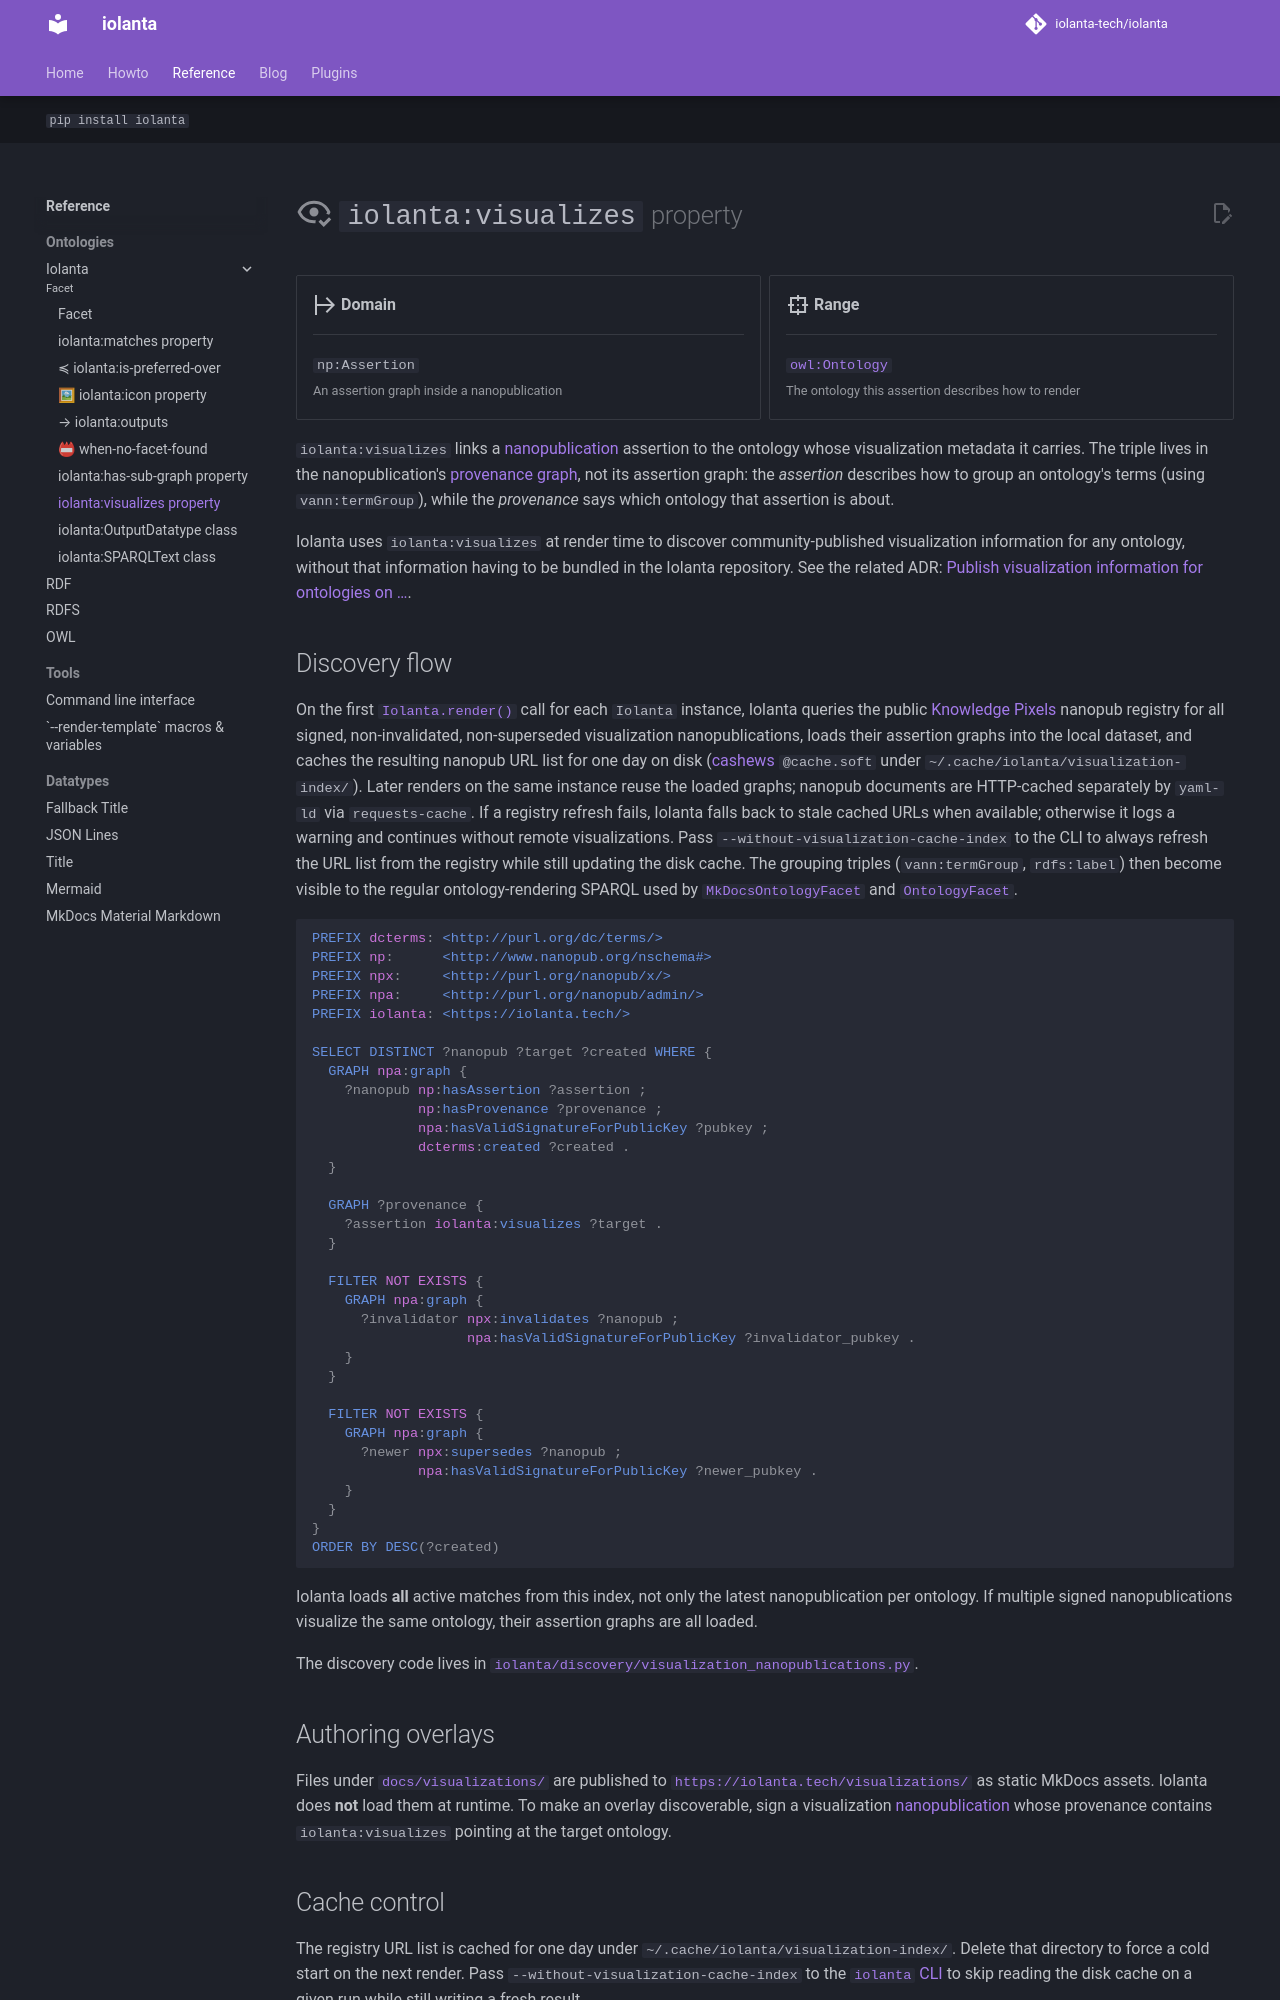

repository: iolanta-tech/iolanta · page: visualizes/index.html · generator: mkdocs

---
"@context": context.yamlld

$id: iolanta:visualizes
iolanta:icon: 👁

hide: [toc]
---

# :material-eye-check-outline: `iolanta:visualizes` <small>property</small>

<div class="grid cards" markdown>
-   :material-arrow-expand-right:{ .lg .middle } __Domain__

    ---

    `np:Assertion`<br/>
    <small>An assertion graph inside a nanopublication</small>

-   :material-target-variant:{ .lg .middle } __Range__

    ---

    [`owl:Ontology`](https://www.w3.org/TR/owl2-syntax/#Ontologies)<br/>
    <small>The ontology this assertion describes how to render</small>

</div>

`iolanta:visualizes` links a [nanopublication](/blog/2025-01-21-nanopublications/) assertion to the ontology whose visualization metadata it carries. The triple lives in the nanopublication's [provenance graph](https://nanopub.net/), not its assertion graph: the *assertion* describes how to group an ontology's terms (using `vann:termGroup`), while the *provenance* says which ontology that assertion is about.

Iolanta uses `iolanta:visualizes` at render time to discover community-published visualization information for any ontology, without that information having to be bundled in the Iolanta repository. See the related ADR: [Publish visualization information for ontologies on …](/blog/publish-visualization-information-for-ontologies-on/).

## Discovery flow

On the first [`Iolanta.render()`](https://github.com/iolanta-tech/iolanta/blob/master/iolanta/iolanta.py) call for each `Iolanta` instance, Iolanta queries the public [Knowledge Pixels](https://query.knowledgepixels.com/) nanopub registry for all signed, non-invalidated, non-superseded visualization nanopublications, loads their assertion graphs into the local dataset, and caches the resulting nanopub URL list for one day on disk ([cashews](https://pypi.org/project/cashews/) `@cache.soft` under `~/.cache/iolanta/visualization-index/`). Later renders on the same instance reuse the loaded graphs; nanopub documents are HTTP-cached separately by `yaml-ld` via `requests-cache`. If a registry refresh fails, Iolanta falls back to stale cached URLs when available; otherwise it logs a warning and continues without remote visualizations. Pass `--without-visualization-cache-index` to the CLI to always refresh the URL list from the registry while still updating the disk cache. The grouping triples (`vann:termGroup`, `rdfs:label`) then become visible to the regular ontology-rendering SPARQL used by [`MkDocsOntologyFacet`](/Facet/) and [`OntologyFacet`](/Facet/).

```sparql
PREFIX dcterms: <http://purl.org/dc/terms/>
PREFIX np:      <http://www.nanopub.org/nschema#>
PREFIX npx:     <http://purl.org/nanopub/x/>
PREFIX npa:     <http://purl.org/nanopub/admin/>
PREFIX iolanta: <https://iolanta.tech/>

SELECT DISTINCT ?nanopub ?target ?created WHERE {
  GRAPH npa:graph {
    ?nanopub np:hasAssertion ?assertion ;
             np:hasProvenance ?provenance ;
             npa:hasValidSignatureForPublicKey ?pubkey ;
             dcterms:created ?created .
  }

  GRAPH ?provenance {
    ?assertion iolanta:visualizes ?target .
  }

  FILTER NOT EXISTS {
    GRAPH npa:graph {
      ?invalidator npx:invalidates ?nanopub ;
                   npa:hasValidSignatureForPublicKey ?invalidator_pubkey .
    }
  }

  FILTER NOT EXISTS {
    GRAPH npa:graph {
      ?newer npx:supersedes ?nanopub ;
             npa:hasValidSignatureForPublicKey ?newer_pubkey .
    }
  }
}
ORDER BY DESC(?created)
```

Iolanta loads **all** active matches from this index, not only the latest nanopublication per ontology. If multiple signed nanopublications visualize the same ontology, their assertion graphs are all loaded.

The discovery code lives in [`iolanta/discovery/visualization_nanopublications.py`](https://github.com/iolanta-tech/iolanta/blob/master/iolanta/discovery/visualization_nanopublications.py).
